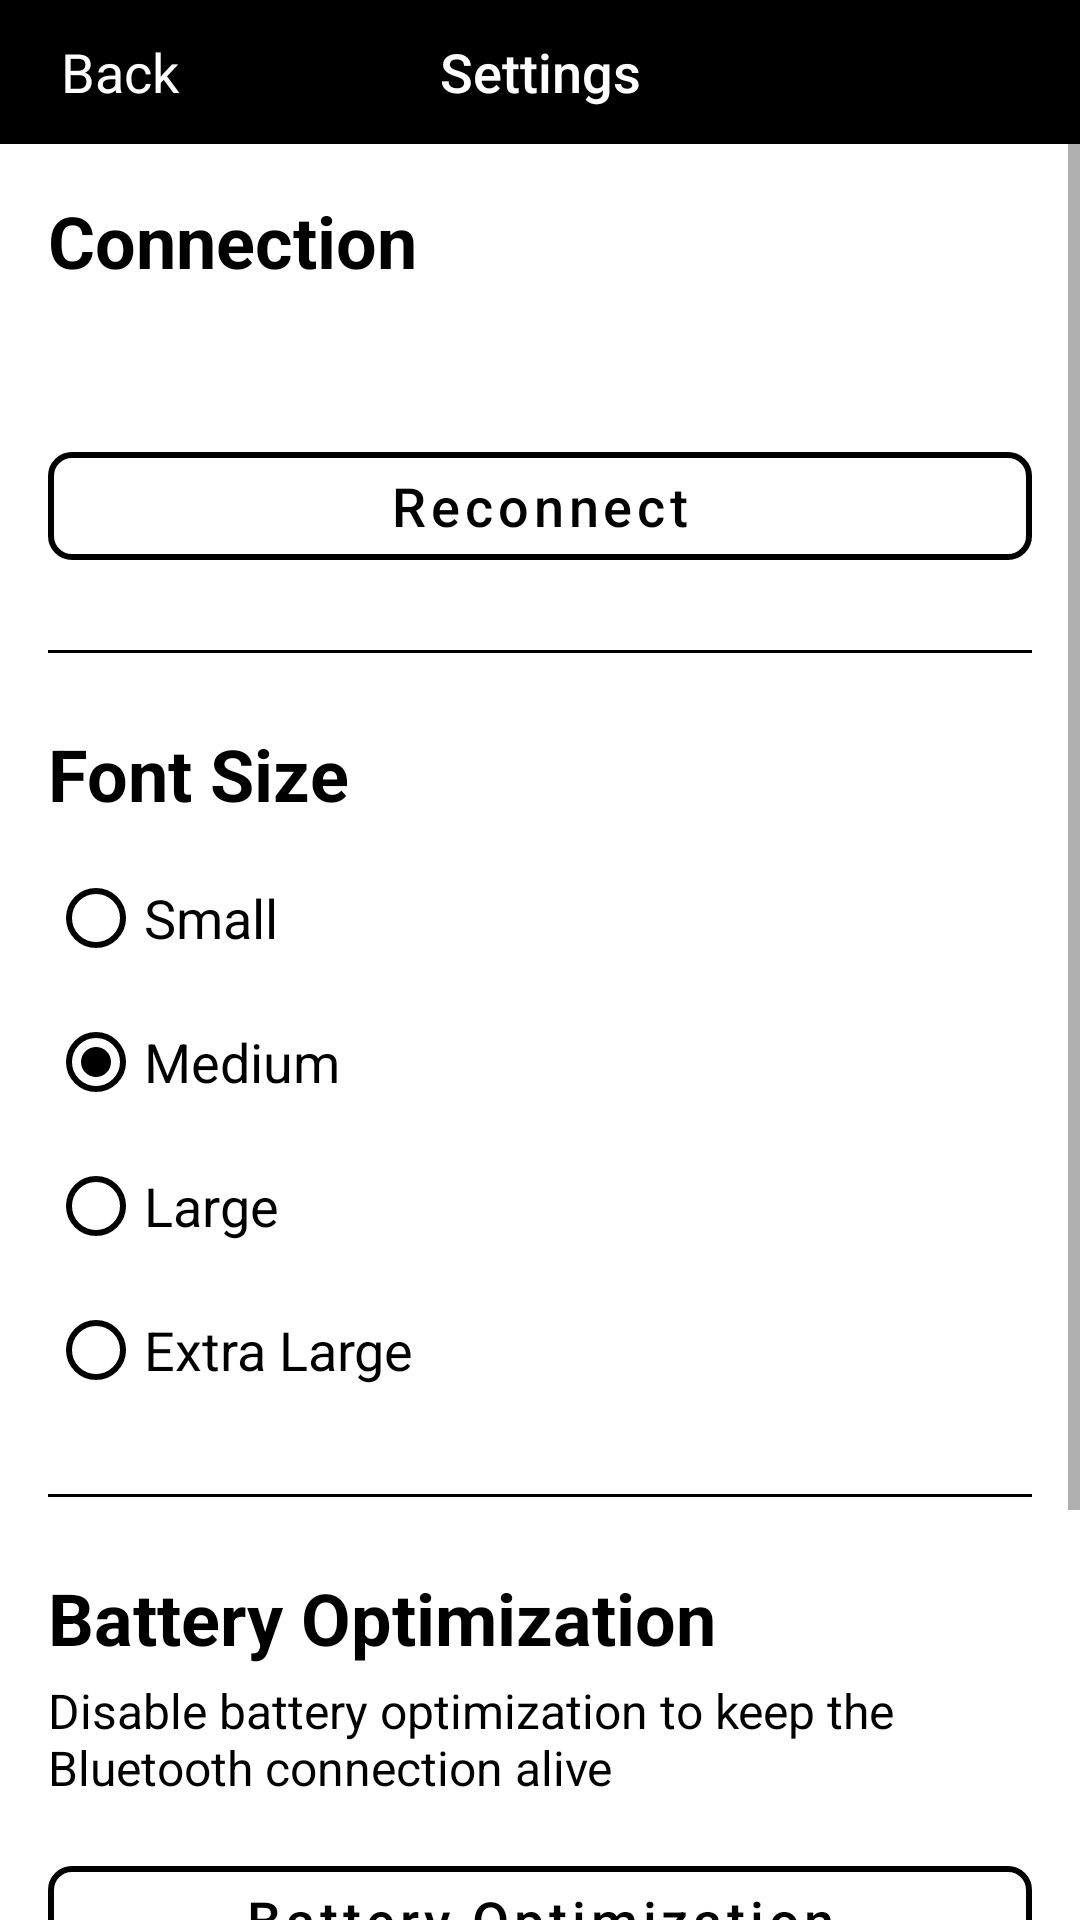

Write the Android layout XML for this screen, with the resource values it uses.
<!-- AndroidManifest.xml: activity theme Theme.PalmaMirror -->
<!-- res/layout/activity_settings.xml -->
<?xml version="1.0" encoding="utf-8"?>
<LinearLayout
    xmlns:android="http://schemas.android.com/apk/res/android"
    android:layout_width="match_parent"
    android:layout_height="match_parent"
    android:orientation="vertical"
    android:background="#FFFFFF">

    
    <LinearLayout
        android:layout_width="match_parent"
        android:layout_height="@dimen/touch_target_min"
        android:orientation="horizontal"
        android:gravity="center_vertical"
        android:background="#000000"
        android:paddingStart="@dimen/screen_padding"
        android:paddingEnd="@dimen/screen_padding">

        <TextView
            android:id="@+id/btnSettingsBack"
            android:layout_width="wrap_content"
            android:layout_height="match_parent"
            android:gravity="center"
            android:text="Back"
            android:textColor="#FFFFFF"
            android:textSize="@dimen/text_body"
            android:minWidth="@dimen/touch_target_min" />

        <TextView
            android:layout_width="0dp"
            android:layout_height="wrap_content"
            android:layout_weight="1"
            android:gravity="center"
            android:text="@string/settings_title"
            android:textColor="#FFFFFF"
            android:textSize="@dimen/text_body"
            android:fontFamily="sans-serif-medium" />

        <View
            android:layout_width="@dimen/touch_target_min"
            android:layout_height="1dp" />
    </LinearLayout>

    <ScrollView
        android:layout_width="match_parent"
        android:layout_height="match_parent">

        <LinearLayout
            android:layout_width="match_parent"
            android:layout_height="wrap_content"
            android:orientation="vertical"
            android:padding="@dimen/screen_padding">

            
            <TextView
                android:layout_width="match_parent"
                android:layout_height="wrap_content"
                android:text="@string/settings_connection"
                android:textSize="@dimen/text_header"
                android:textColor="#000000"
                android:textStyle="bold"
                android:paddingBottom="8dp" />

            
            <TextView
                android:id="@+id/settingsConnectionStatus"
                android:layout_width="match_parent"
                android:layout_height="wrap_content"
                android:textSize="@dimen/text_body"
                android:textColor="#000000"
                android:paddingBottom="@dimen/screen_padding" />

            <com.google.android.material.button.MaterialButton
                android:id="@+id/btnReconnect"
                android:layout_width="match_parent"
                android:layout_height="@dimen/touch_target_min"
                android:text="@string/settings_reconnect"
                style="@style/Widget.PalmaMirror.Button.Secondary"
                android:textAllCaps="false" />

            
            <View
                android:layout_width="match_parent"
                android:layout_height="@dimen/divider_height"
                android:layout_marginTop="@dimen/section_gap"
                android:layout_marginBottom="@dimen/section_gap"
                android:background="#000000" />

            
            <TextView
                android:layout_width="match_parent"
                android:layout_height="wrap_content"
                android:text="@string/settings_font_size"
                android:textSize="@dimen/text_header"
                android:textColor="#000000"
                android:textStyle="bold"
                android:paddingBottom="8dp" />

            <RadioGroup
                android:id="@+id/fontSizeGroup"
                android:layout_width="match_parent"
                android:layout_height="wrap_content">

                <RadioButton
                    android:id="@+id/fontSmall"
                    android:layout_width="match_parent"
                    android:layout_height="@dimen/touch_target_min"
                    android:text="@string/settings_font_small"
                    android:textSize="@dimen/text_body"
                    android:textColor="#000000"
                    android:buttonTint="#000000" />

                <RadioButton
                    android:id="@+id/fontMedium"
                    android:layout_width="match_parent"
                    android:layout_height="@dimen/touch_target_min"
                    android:text="@string/settings_font_medium"
                    android:textSize="@dimen/text_body"
                    android:textColor="#000000"
                    android:buttonTint="#000000"
                    android:checked="true" />

                <RadioButton
                    android:id="@+id/fontLarge"
                    android:layout_width="match_parent"
                    android:layout_height="@dimen/touch_target_min"
                    android:text="@string/settings_font_large"
                    android:textSize="@dimen/text_body"
                    android:textColor="#000000"
                    android:buttonTint="#000000" />

                <RadioButton
                    android:id="@+id/fontXLarge"
                    android:layout_width="match_parent"
                    android:layout_height="@dimen/touch_target_min"
                    android:text="@string/settings_font_xlarge"
                    android:textSize="@dimen/text_body"
                    android:textColor="#000000"
                    android:buttonTint="#000000" />
            </RadioGroup>

            
            <View
                android:layout_width="match_parent"
                android:layout_height="@dimen/divider_height"
                android:layout_marginTop="@dimen/section_gap"
                android:layout_marginBottom="@dimen/section_gap"
                android:background="#000000" />

            
            <TextView
                android:layout_width="match_parent"
                android:layout_height="wrap_content"
                android:text="@string/settings_battery_optimization"
                android:textSize="@dimen/text_header"
                android:textColor="#000000"
                android:textStyle="bold"
                android:paddingBottom="4dp" />

            <TextView
                android:layout_width="match_parent"
                android:layout_height="wrap_content"
                android:text="@string/settings_battery_optimization_desc"
                android:textSize="16sp"
                android:textColor="#000000"
                android:paddingBottom="@dimen/screen_padding" />

            <com.google.android.material.button.MaterialButton
                android:id="@+id/btnBatteryOptimization"
                android:layout_width="match_parent"
                android:layout_height="@dimen/touch_target_min"
                android:text="@string/settings_battery_optimization"
                style="@style/Widget.PalmaMirror.Button.Secondary"
                android:textAllCaps="false" />

            
            <View
                android:layout_width="match_parent"
                android:layout_height="@dimen/divider_height"
                android:layout_marginTop="@dimen/section_gap"
                android:layout_marginBottom="@dimen/section_gap"
                android:background="#000000" />

            
            <TextView
                android:layout_width="match_parent"
                android:layout_height="wrap_content"
                android:text="@string/settings_about"
                android:textSize="@dimen/text_header"
                android:textColor="#000000"
                android:textStyle="bold"
                android:paddingBottom="8dp" />

            <TextView
                android:id="@+id/settingsVersion"
                android:layout_width="match_parent"
                android:layout_height="wrap_content"
                android:textSize="@dimen/text_body"
                android:textColor="#000000" />

            
            <View
                android:layout_width="match_parent"
                android:layout_height="@dimen/section_gap" />

        </LinearLayout>
    </ScrollView>

</LinearLayout>
<!-- resources referenced by this layout -->
<resources>
  <dimen name="divider_height">1dp</dimen>
  <dimen name="screen_padding">16dp</dimen>
  <dimen name="section_gap">24dp</dimen>
  <dimen name="text_body">18sp</dimen>
  <dimen name="text_header">24sp</dimen>
  <dimen name="touch_target_min">48dp</dimen>
  <string name="settings_about">About</string>
  <string name="settings_battery_optimization">Battery Optimization</string>
  <string name="settings_battery_optimization_desc">Disable battery optimization to keep the Bluetooth connection alive</string>
  <string name="settings_connection">Connection</string>
  <string name="settings_font_large">Large</string>
  <string name="settings_font_medium">Medium</string>
  <string name="settings_font_size">Font Size</string>
  <string name="settings_font_small">Small</string>
  <string name="settings_font_xlarge">Extra Large</string>
  <string name="settings_reconnect">Reconnect</string>
  <string name="settings_title">Settings</string>
  <style name="Widget.PalmaMirror.Button.Secondary" parent="Widget.MaterialComponents.Button.OutlinedButton">
          <item name="android:minHeight">48dp</item>
          <item name="android:textSize">18sp</item>
          <item name="android:textColor">#000000</item>
          <item name="strokeColor">#000000</item>
          <item name="strokeWidth">2dp</item>
          <item name="cornerRadius">8dp</item>
          <item name="android:fontFamily">sans-serif-medium</item>
      </style>
  <style name="Theme.PalmaMirror" parent="Theme.MaterialComponents.Light.NoActionBar">
          <item name="colorPrimary">#000000</item>
          <item name="colorPrimaryVariant">#000000</item>
          <item name="colorOnPrimary">#FFFFFF</item>
          <item name="colorSecondary">#000000</item>
          <item name="colorSecondaryVariant">#000000</item>
          <item name="colorOnSecondary">#FFFFFF</item>
          <item name="android:colorBackground">#FFFFFF</item>
          <item name="colorOnBackground">#000000</item>
          <item name="colorSurface">#FFFFFF</item>
          <item name="colorOnSurface">#000000</item>
          <item name="colorError">#000000</item>
          <item name="colorOnError">#FFFFFF</item>
  
          
          <item name="android:windowAnimationStyle">@null</item>
          <item name="android:windowNoTitle">true</item>
  
          
          <item name="android:statusBarColor">#FFFFFF</item>
          <item name="android:windowLightStatusBar">true</item>
      </style>
</resources>
